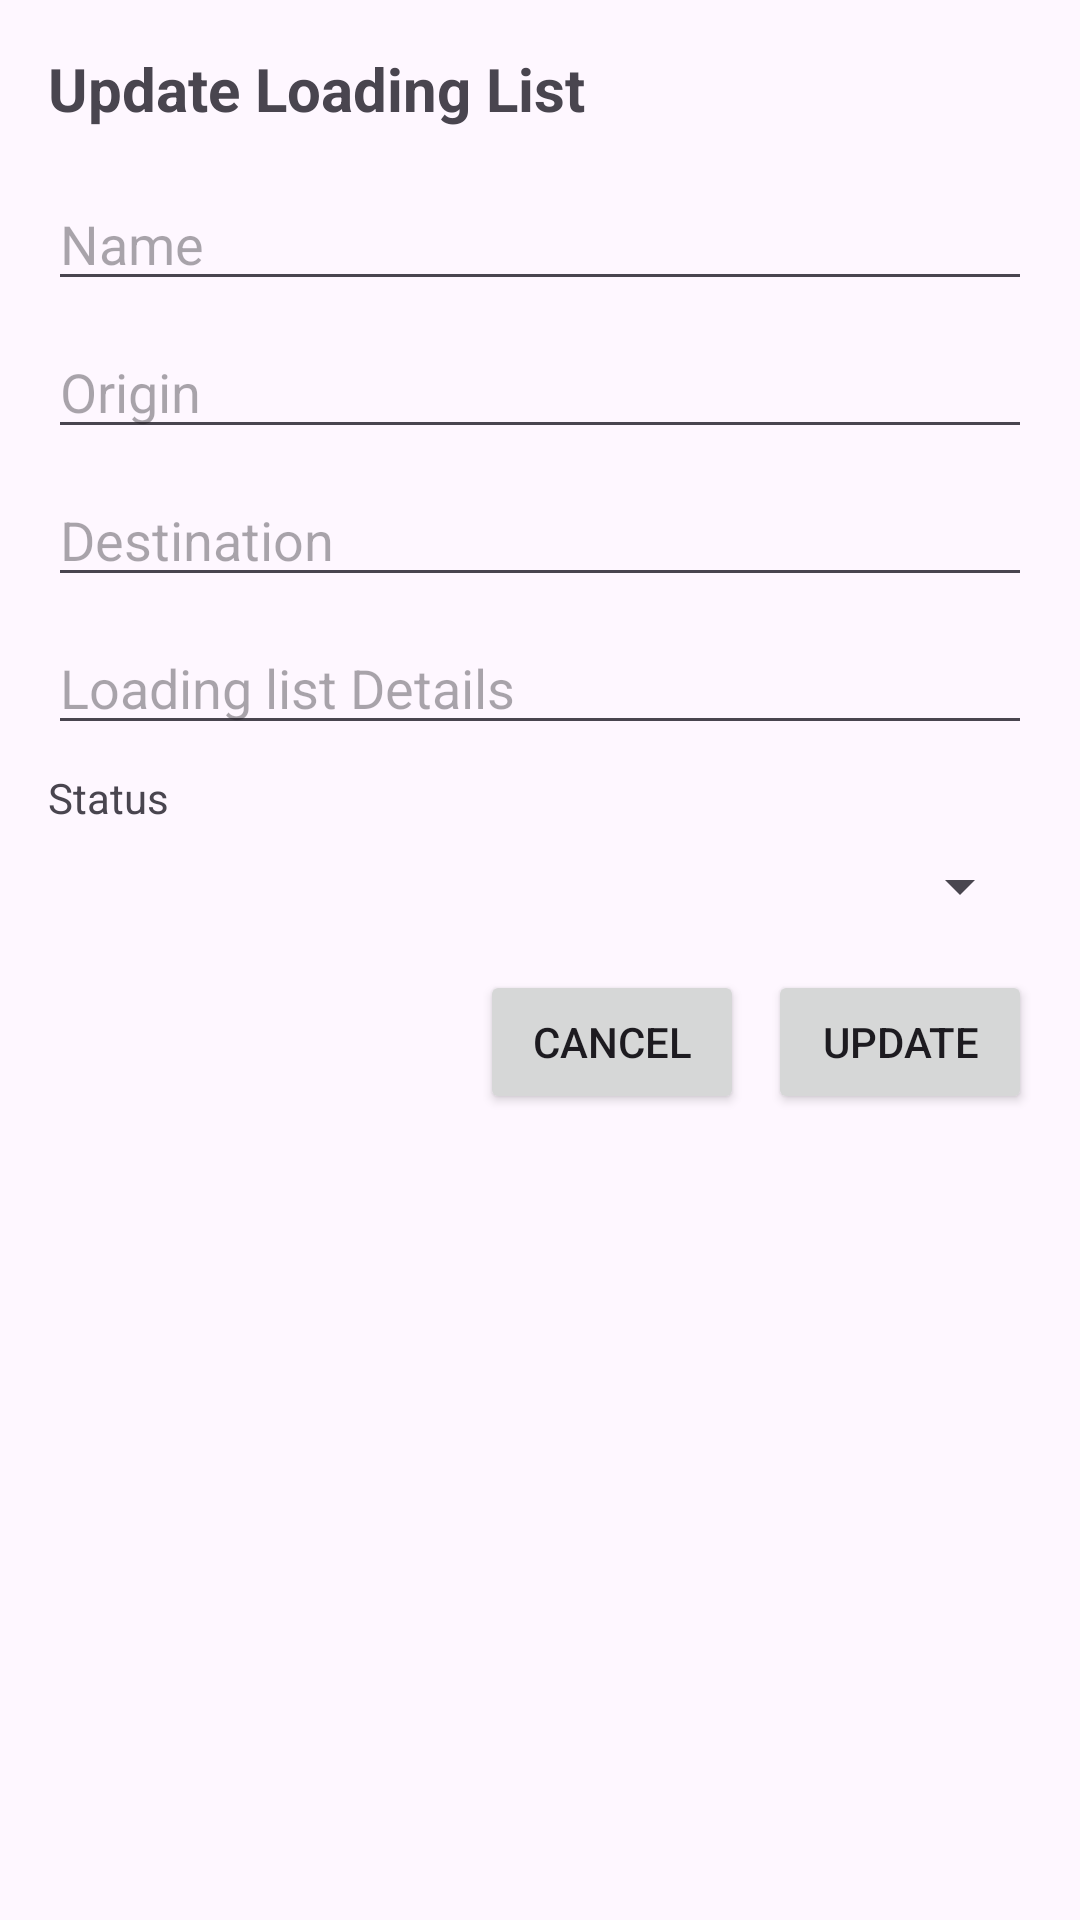

This screen was rendered from an Android layout file. Write that file and the resources it references.
<!-- AndroidManifest.xml: application theme Base.Theme.AfricanShipping25 -->
<!-- res/layout/dialog_update_loading_list.xml -->
<?xml version="1.0" encoding="utf-8"?>
<LinearLayout xmlns:android="http://schemas.android.com/apk/res/android"
    android:layout_width="match_parent"
    android:layout_height="wrap_content"
    android:orientation="vertical"
    android:padding="16dp">

    <TextView
        android:layout_width="wrap_content"
        android:layout_height="wrap_content"
        android:text="Update Loading List"
        android:textSize="20sp"
        android:textStyle="bold"
        android:layout_marginBottom="16dp" />

    <EditText
        android:id="@+id/et_name"
        android:layout_width="match_parent"
        android:layout_height="wrap_content"
        android:hint="Name"
        android:inputType="text"
        android:layout_marginBottom="8dp" />

    <EditText
        android:id="@+id/et_origin"
        android:layout_width="match_parent"
        android:layout_height="wrap_content"
        android:hint="Origin"
        android:inputType="text"
        android:layout_marginBottom="8dp" />

    <EditText
        android:id="@+id/et_destination"
        android:layout_width="match_parent"
        android:layout_height="wrap_content"
        android:hint="Destination"
        android:inputType="text"
        android:layout_marginBottom="8dp"/>



    <EditText
        android:id="@+id/et_details"
        android:layout_width="match_parent"
        android:layout_height="wrap_content"
        android:hint="Loading list Details"
        android:inputType="textMultiLine"
        android:layout_marginBottom="8dp" />

    <TextView
        android:layout_width="wrap_content"
        android:layout_height="wrap_content"
        android:text="Status"
        android:layout_marginBottom="8dp" />

    <Spinner
        android:id="@+id/spinner_status"
        android:layout_width="match_parent"
        android:layout_height="wrap_content"
        android:layout_marginBottom="16dp" />

    <LinearLayout
        android:layout_width="match_parent"
        android:layout_height="wrap_content"
        android:orientation="horizontal"
        android:gravity="end">

        <Button
            android:id="@+id/btn_cancel"
            android:layout_width="wrap_content"
            android:layout_height="wrap_content"
            android:text="Cancel"
            android:layout_marginEnd="8dp" />

        <Button
            android:id="@+id/btn_update"
            android:layout_width="wrap_content"
            android:layout_height="wrap_content"
            android:text="Update" />

    </LinearLayout>

</LinearLayout>
<!-- resources referenced by this layout -->
<resources>
  <style name="Base.Theme.AfricanShipping25" parent="Theme.Material3.DayNight.NoActionBar">
          
          <item name="colorPrimary">@color/black</item>
          <item name="android:statusBarColor" tools:targetApi="l">@color/white</item>
          
          <item name="android:windowLightStatusBar" tools:targetApi="m">true</item>
  
      </style>
  <color name="black">#FF000000</color>
  <color name="white">#FFFFFFFF</color>
</resources>
